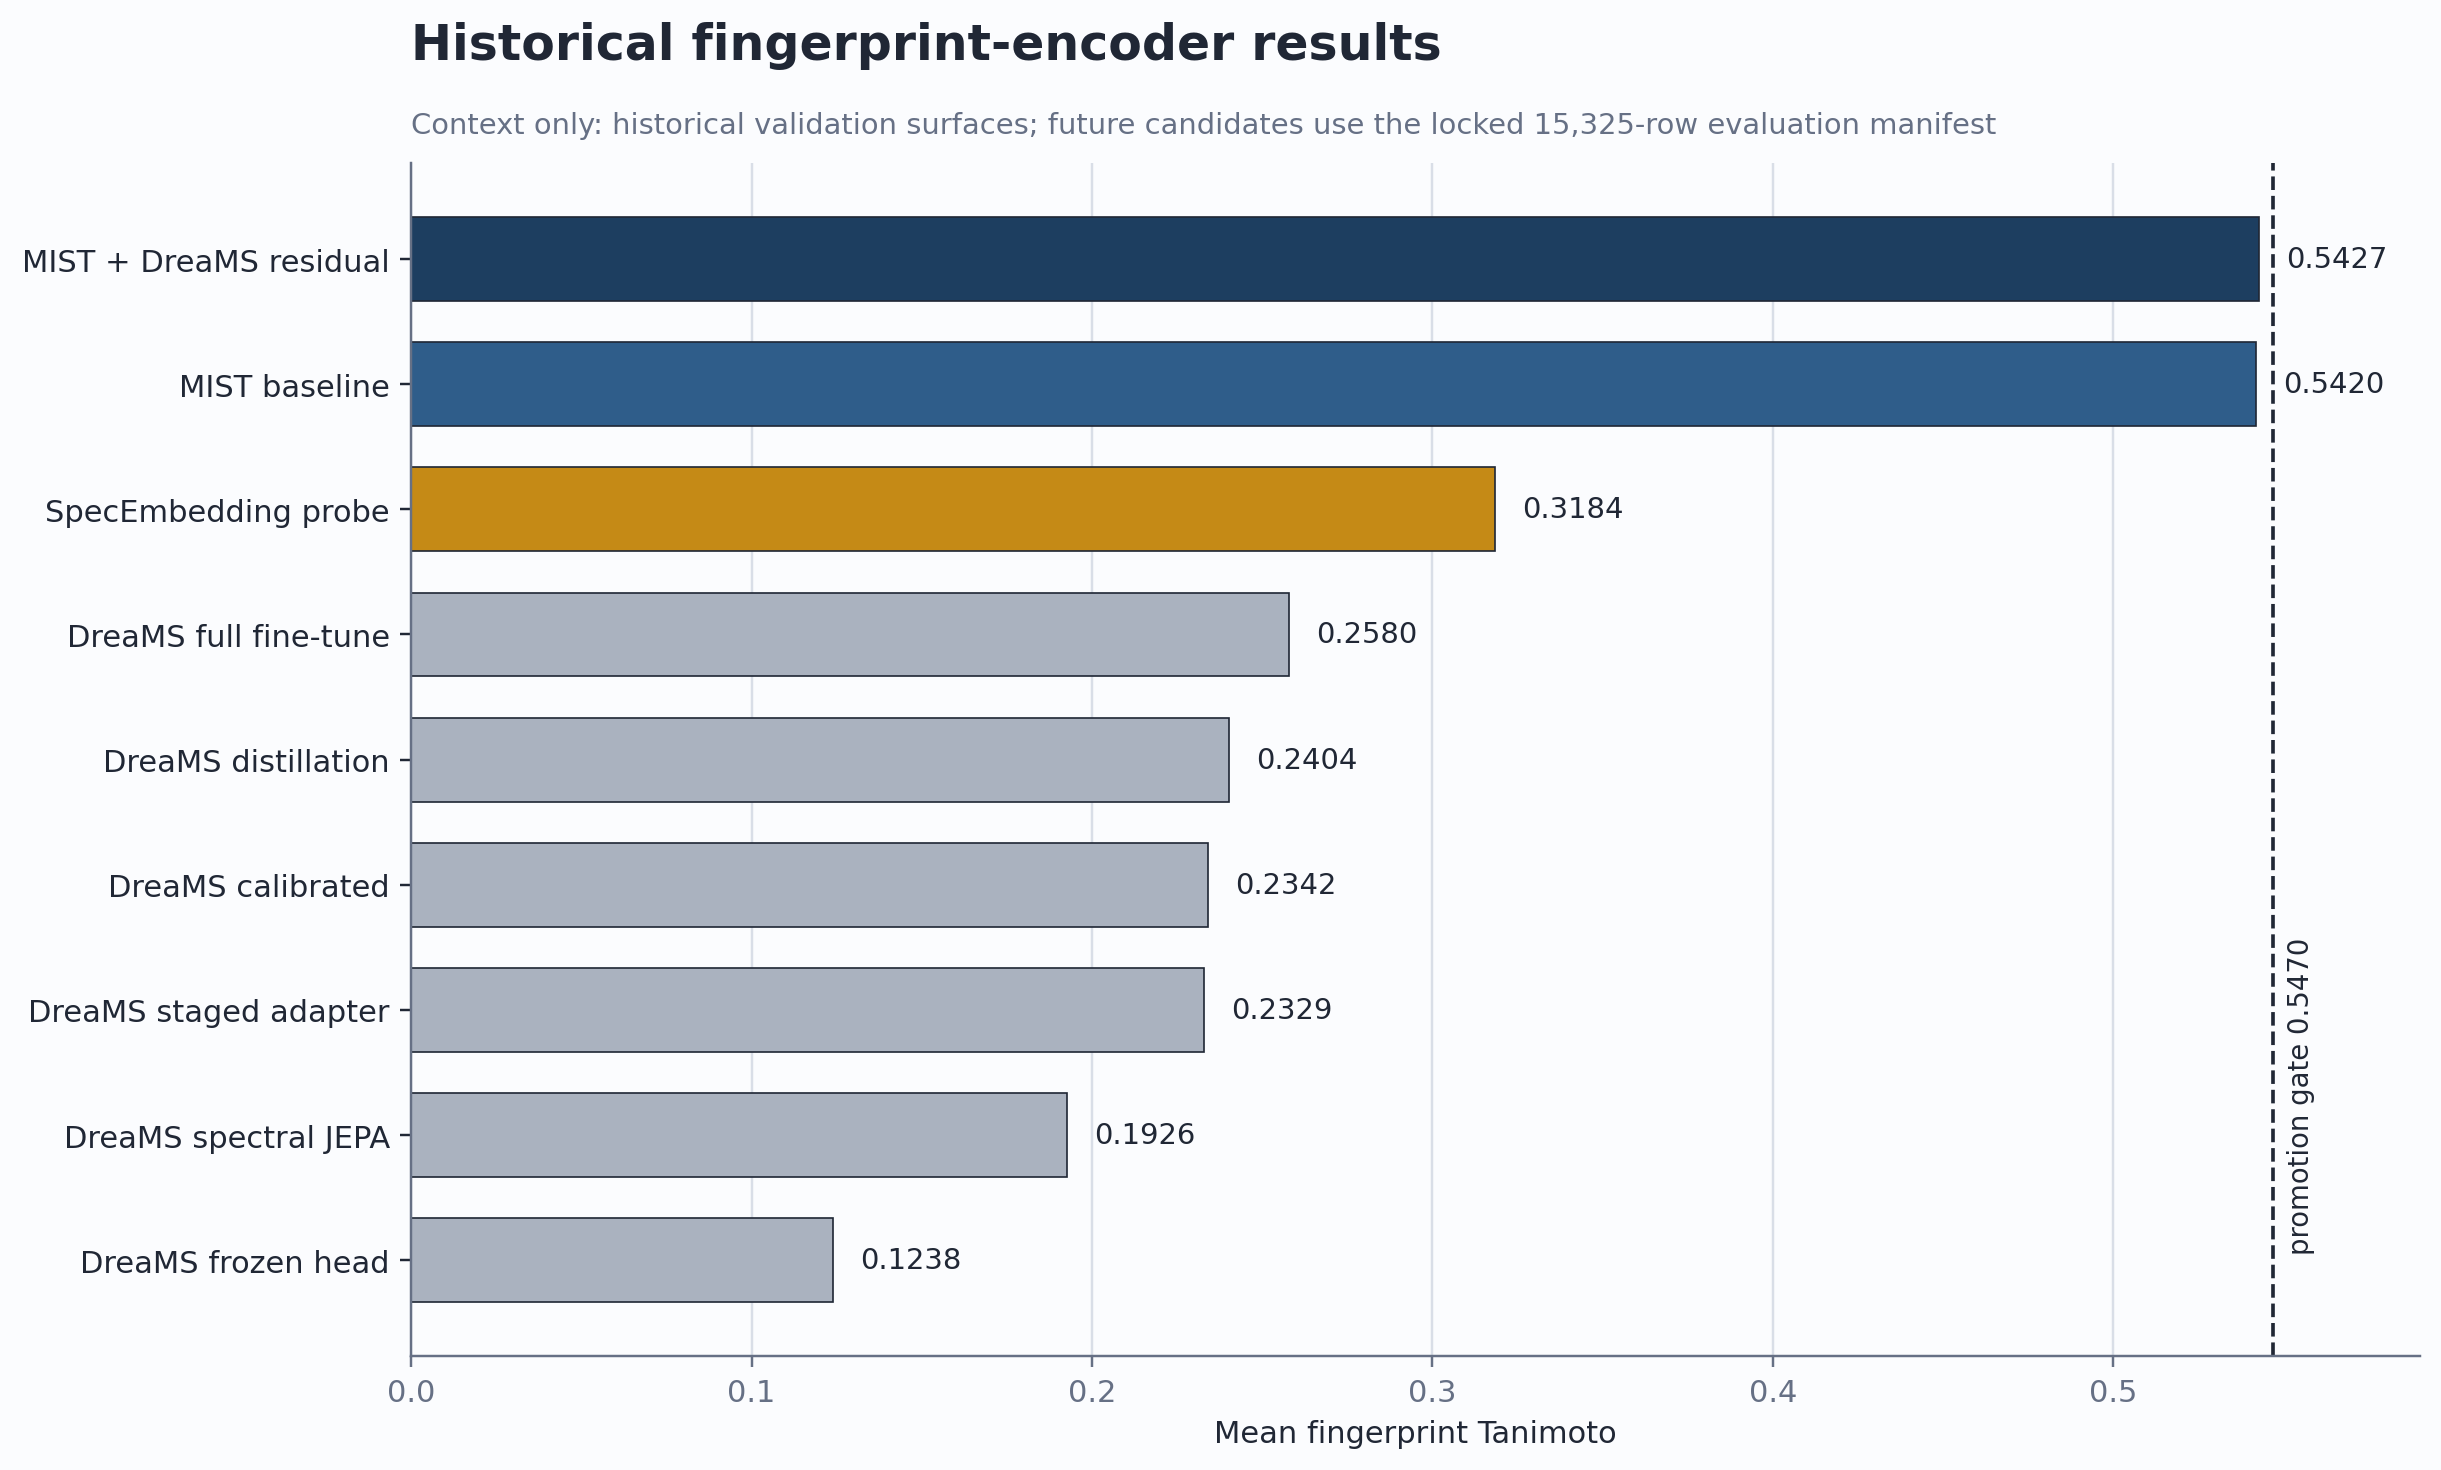

Source data for this figure (header and first rows):
model, mean_fingerprint_tanimoto, series, note
MIST baseline, 0.542, MIST, Historical full validation baseline
MIST + DreaMS residual, 0.5427, Hybrid, Gain 0.000684; below 0.005 gate
SpecEmbedding probe, 0.3184, Alternative, Historical reported probe
DreaMS full fine-tune, 0.2580, DreaMS, Best full fine-tune; overfit
DreaMS distillation, 0.2404, DreaMS, Distilled from MIST
DreaMS calibrated, 0.2342, DreaMS, Calibrated pure DreaMS
DreaMS staged adapter, 0.2329, DreaMS, Staged adapter
DreaMS spectral JEPA, 0.1926, DreaMS, Spectral JEPA
DreaMS frozen head, 0.1238, DreaMS, Frozen head
